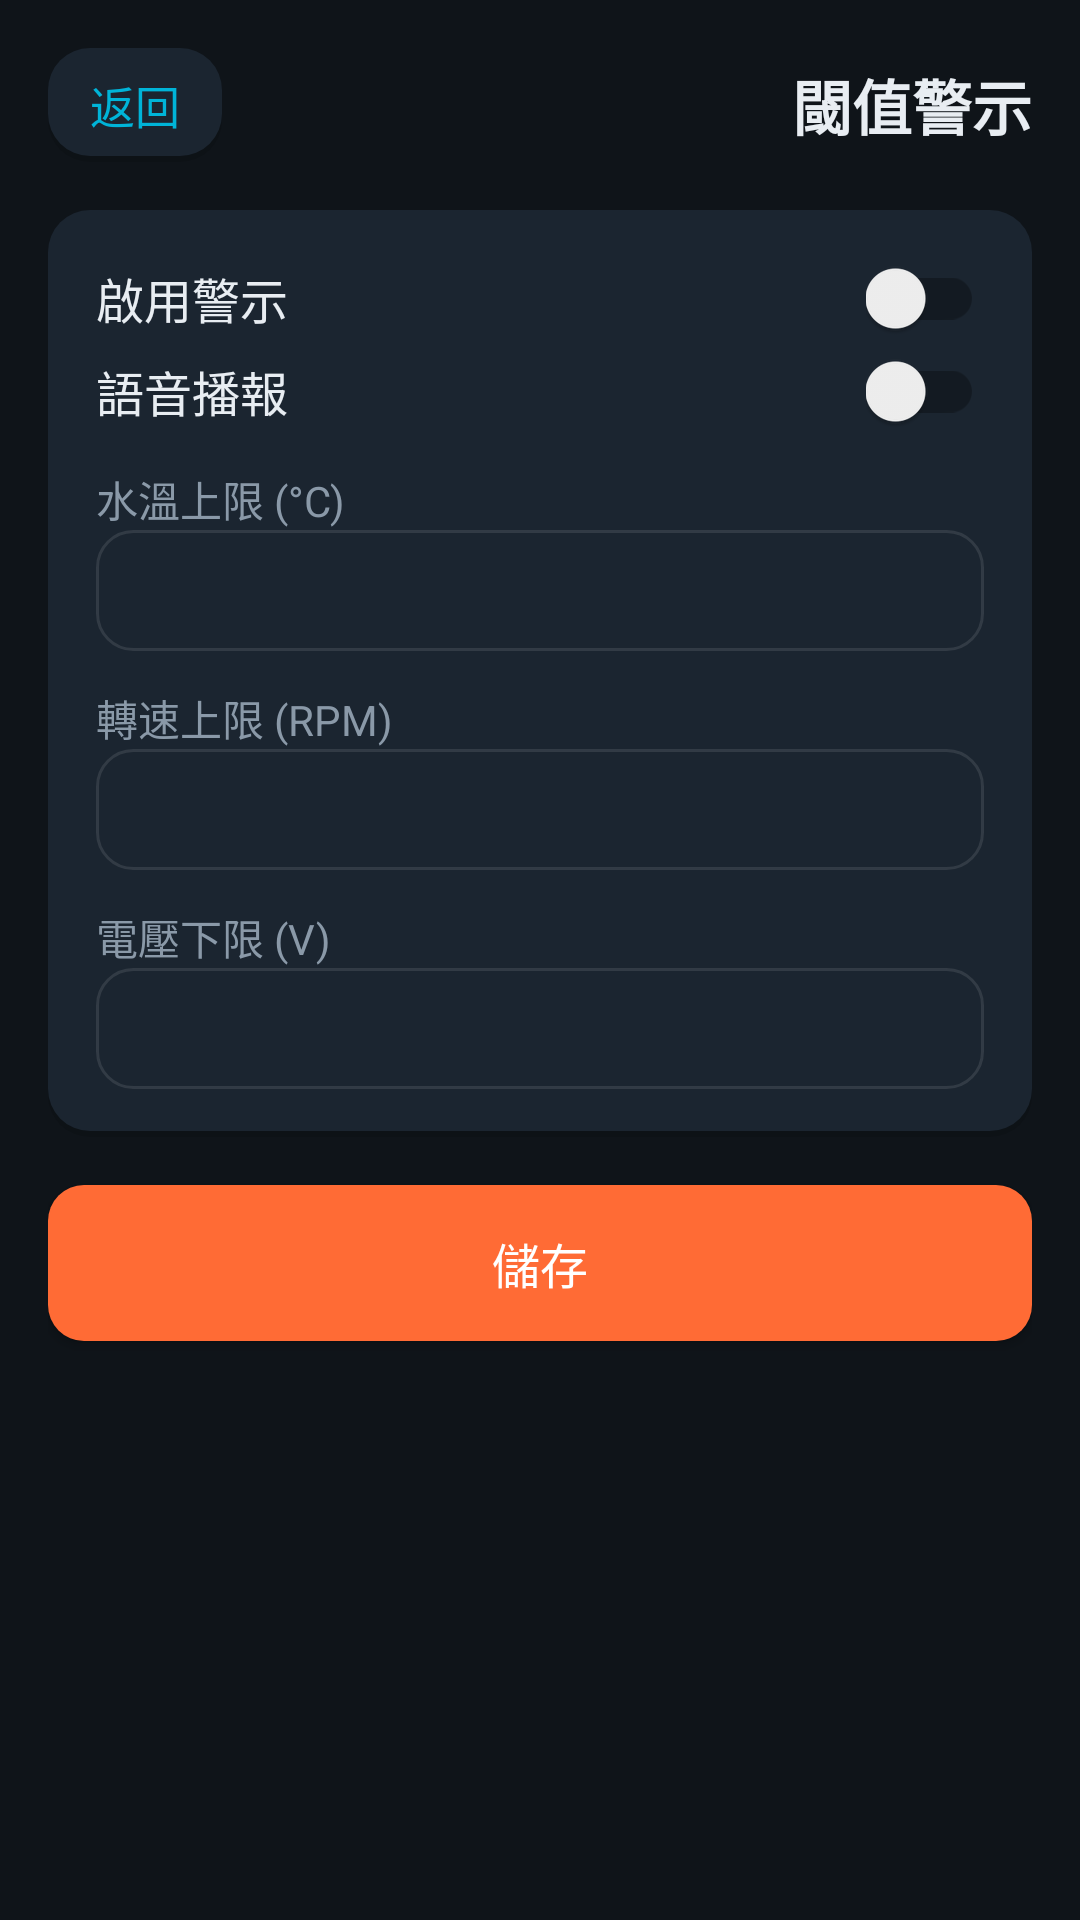

The Android layout XML behind this screen, and the referenced resources:
<!-- AndroidManifest.xml: application theme Theme.HeliOBD -->
<!-- res/layout/activity_alerts.xml -->
<?xml version="1.0" encoding="utf-8"?>
<LinearLayout xmlns:android="http://schemas.android.com/apk/res/android"
    android:layout_width="match_parent"
    android:layout_height="match_parent"
    android:orientation="vertical"
    android:padding="16dp">

    <LinearLayout
        android:layout_width="match_parent"
        android:layout_height="wrap_content"
        android:gravity="center_vertical"
        android:orientation="horizontal">

        <TextView
            android:id="@+id/btn_back"
            android:layout_width="wrap_content"
            android:layout_height="wrap_content"
            android:background="@drawable/bg_card"
            android:clickable="true"
            android:focusable="true"
            android:paddingHorizontal="14dp"
            android:paddingVertical="8dp"
            android:text="@string/common_back"
            android:textColor="@color/primary"
            android:textSize="15sp" />

        <Space
            android:layout_width="0dp"
            android:layout_height="1dp"
            android:layout_weight="1" />

        <TextView
            android:layout_width="wrap_content"
            android:layout_height="wrap_content"
            android:text="@string/alerts_title"
            android:textColor="@color/text_primary"
            android:textSize="20sp"
            android:textStyle="bold" />
    </LinearLayout>

    <LinearLayout
        android:layout_width="match_parent"
        android:layout_height="wrap_content"
        android:layout_marginTop="16dp"
        android:background="@drawable/bg_card"
        android:orientation="vertical"
        android:padding="16dp">

        <LinearLayout
            android:layout_width="match_parent"
            android:layout_height="wrap_content"
            android:gravity="center_vertical"
            android:orientation="horizontal">

            <TextView
                android:layout_width="0dp"
                android:layout_height="wrap_content"
                android:layout_weight="1"
                android:text="@string/alerts_enable"
                android:textColor="@color/text_primary"
                android:textSize="16sp" />

            <androidx.appcompat.widget.SwitchCompat
                android:id="@+id/alert_enabled"
                android:layout_width="wrap_content"
                android:layout_height="wrap_content" />
        </LinearLayout>

        <LinearLayout
            android:layout_width="match_parent"
            android:layout_height="wrap_content"
            android:layout_marginTop="4dp"
            android:gravity="center_vertical"
            android:orientation="horizontal">

            <TextView
                android:layout_width="0dp"
                android:layout_height="wrap_content"
                android:layout_weight="1"
                android:text="@string/alerts_voice_label"
                android:textColor="@color/text_primary"
                android:textSize="16sp" />

            <androidx.appcompat.widget.SwitchCompat
                android:id="@+id/alert_voice"
                android:layout_width="wrap_content"
                android:layout_height="wrap_content" />
        </LinearLayout>

        <TextView
            android:layout_width="match_parent"
            android:layout_height="wrap_content"
            android:layout_marginTop="12dp"
            android:labelFor="@+id/alert_coolant"
            android:text="@string/alerts_coolant_label"
            android:textColor="@color/text_secondary"
            android:textSize="14sp" />

        <EditText
            android:importantForAutofill="no"
            android:id="@+id/alert_coolant"
            android:layout_width="match_parent"
            android:layout_height="wrap_content"
            android:background="@drawable/bg_input"
            android:inputType="number"
            android:padding="10dp"
            android:textColor="@color/text_primary"
            android:textSize="15sp" />

        <TextView
            android:layout_width="match_parent"
            android:layout_height="wrap_content"
            android:layout_marginTop="12dp"
            android:labelFor="@+id/alert_rpm"
            android:text="@string/alerts_rpm_label"
            android:textColor="@color/text_secondary"
            android:textSize="14sp" />

        <EditText
            android:importantForAutofill="no"
            android:id="@+id/alert_rpm"
            android:layout_width="match_parent"
            android:layout_height="wrap_content"
            android:background="@drawable/bg_input"
            android:inputType="number"
            android:padding="10dp"
            android:textColor="@color/text_primary"
            android:textSize="15sp" />

        <TextView
            android:layout_width="match_parent"
            android:layout_height="wrap_content"
            android:layout_marginTop="12dp"
            android:labelFor="@+id/alert_voltage"
            android:text="@string/alerts_voltage_label"
            android:textColor="@color/text_secondary"
            android:textSize="14sp" />

        <EditText
            android:importantForAutofill="no"
            android:id="@+id/alert_voltage"
            android:layout_width="match_parent"
            android:layout_height="wrap_content"
            android:background="@drawable/bg_input"
            android:inputType="numberDecimal"
            android:padding="10dp"
            android:textColor="@color/text_primary"
            android:textSize="15sp" />
    </LinearLayout>

    <Button
        android:id="@+id/btn_save"
        android:layout_width="match_parent"
        android:layout_height="52dp"
        android:layout_marginTop="16dp"
        android:background="@drawable/bg_button_accent"
        android:text="@string/common_save"
        android:textColor="@android:color/white"
        android:textSize="16sp" />
</LinearLayout>
<!-- resources referenced by this layout -->
<resources>
  <color name="primary">#00B4D8</color>
  <color name="text_primary">#E8EDF2</color>
  <color name="text_secondary">#8A99A8</color>
  <!-- drawable bg_button_accent (drawable) -->
  <?xml version="1.0" encoding="utf-8"?>
  <selector xmlns:android="http://schemas.android.com/apk/res/android">
      <item android:state_pressed="true" android:drawable="@drawable/bg_button_accent_pressed" />
      <item>
          <shape android:shape="rectangle">
              <solid android:color="@color/accent" />
              <corners android:radius="12dp" />
          </shape>
      </item>
  </selector>
  <!-- drawable bg_card (drawable) -->
  <?xml version="1.0" encoding="utf-8"?>
  <layer-list xmlns:android="http://schemas.android.com/apk/res/android">
      
      <item android:top="2dp">
          <shape android:shape="rectangle">
              <solid android:color="#1F000000" />
              <corners android:radius="14dp" />
          </shape>
      </item>
      
      <item android:bottom="2dp">
          <shape android:shape="rectangle">
              <solid android:color="@color/surface" />
              <corners android:radius="14dp" />
          </shape>
      </item>
  </layer-list>
  <!-- drawable bg_input (drawable) -->
  <?xml version="1.0" encoding="utf-8"?>
  <shape xmlns:android="http://schemas.android.com/apk/res/android" android:shape="rectangle">
      <solid android:color="@color/surface" />
      <stroke android:width="1dp" android:color="@color/stroke" />
      <corners android:radius="12dp" />
  </shape>
  <string name="alerts_coolant_label">水溫上限 (°C)</string>
  <string name="alerts_enable">啟用警示</string>
  <string name="alerts_rpm_label">轉速上限 (RPM)</string>
  <string name="alerts_title">閾值警示</string>
  <string name="alerts_voice_label">語音播報</string>
  <string name="alerts_voltage_label">電壓下限 (V)</string>
  <string name="common_back">返回</string>
  <string name="common_save">儲存</string>
  <style name="Theme.HeliOBD" parent="Theme.AppCompat.DayNight.NoActionBar">
          <item name="colorPrimary">@color/primary</item>
          <item name="colorPrimaryDark">@color/primary_dark</item>
          <item name="colorAccent">@color/accent</item>
          <item name="android:windowBackground">@color/bg</item>
          <item name="android:statusBarColor">@color/bg</item>
          <item name="android:navigationBarColor">@color/bg</item>
          <item name="android:textColorPrimary">@color/text_primary</item>
          <item name="android:textColorSecondary">@color/text_secondary</item>
          
          <item name="android:windowLightStatusBar">@bool/window_light_status_bar</item>
          <item name="android:windowActionModeOverlay">true</item>
          <item name="android:windowNoTitle">true</item>
      </style>
  <!-- drawable bg_button_accent_pressed (drawable) -->
  <?xml version="1.0" encoding="utf-8"?>
  <shape xmlns:android="http://schemas.android.com/apk/res/android" android:shape="rectangle">
      <solid android:color="@color/accent_pressed" />
      <corners android:radius="12dp" />
  </shape>
  <color name="accent">#FF6B35</color>
  <color name="surface">#1B2530</color>
  <color name="stroke">#1AFFFFFF</color>
  <color name="primary_dark">#0A7E99</color>
  <color name="bg">#0F1419</color>
  <color name="accent_pressed">#D9531F</color>
</resources>
